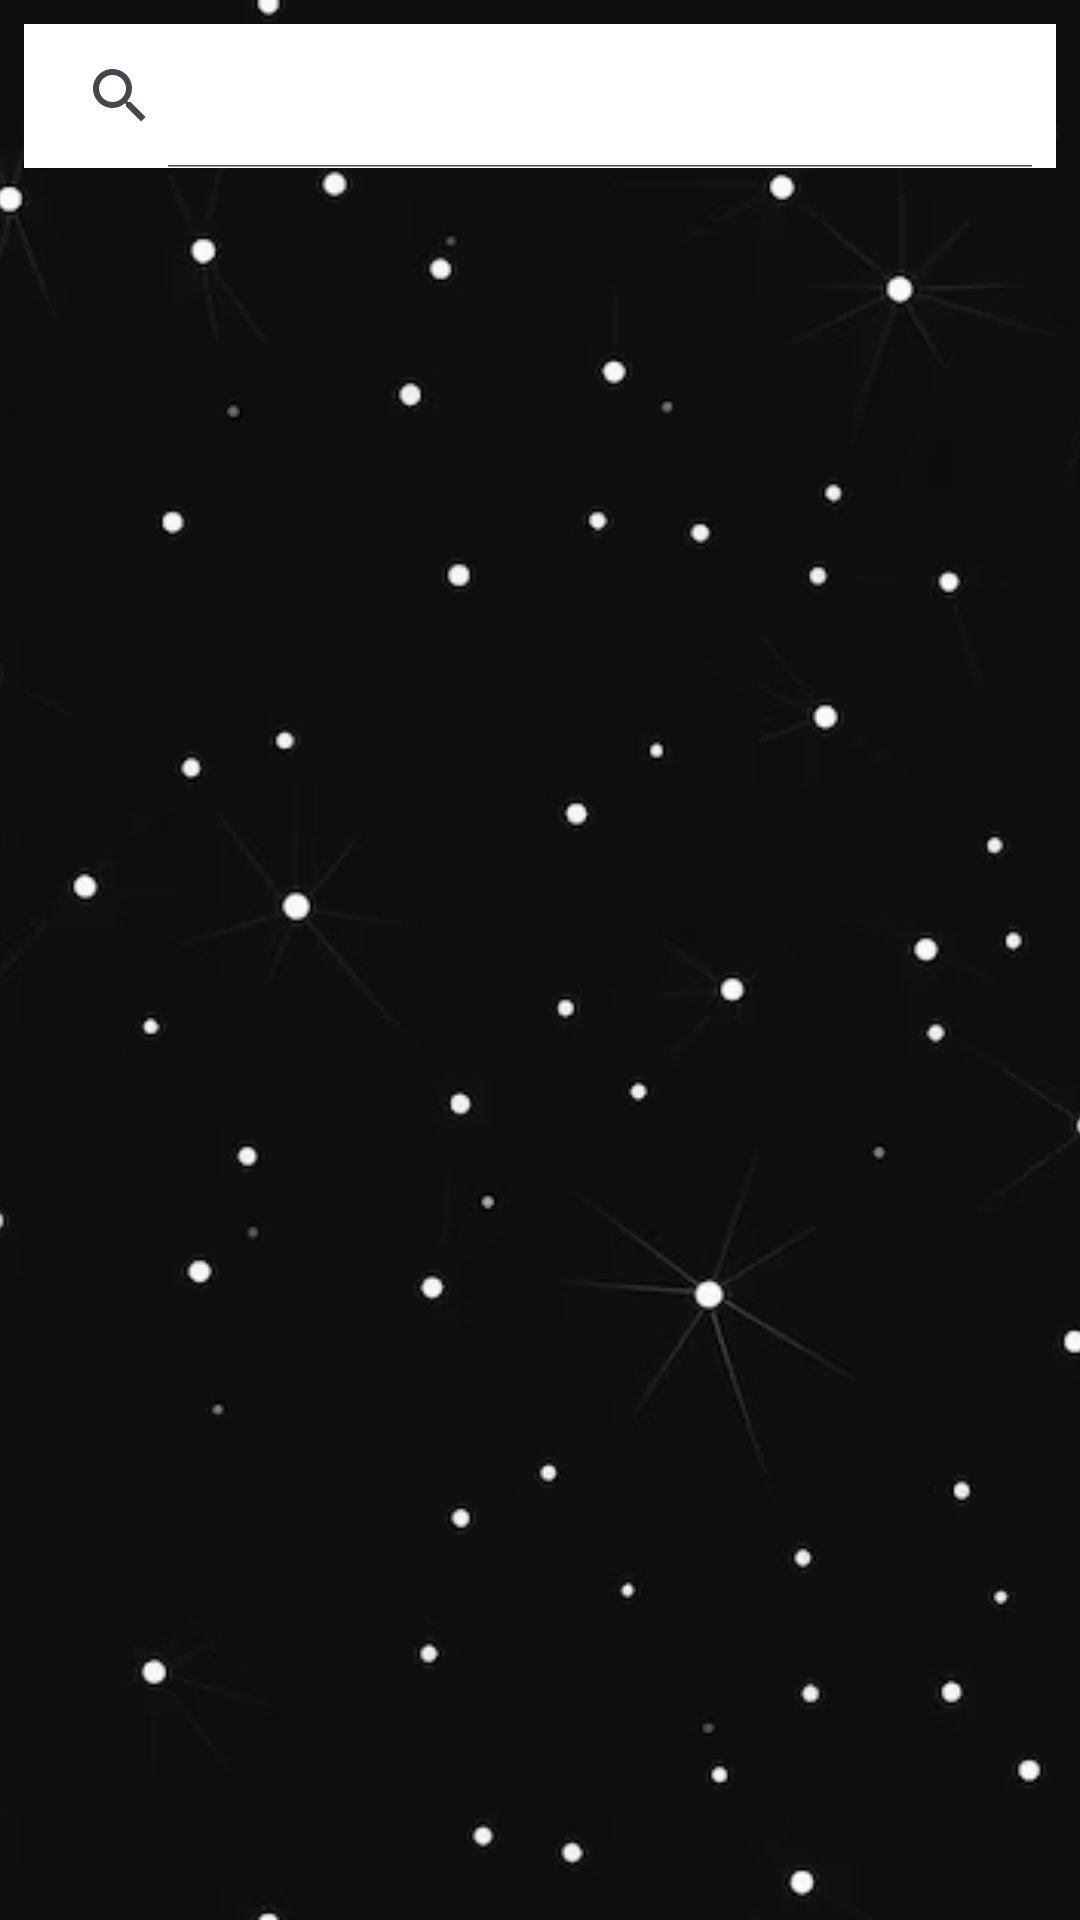

Reconstruct the res/layout file that produces this screen, plus the resources it refers to.
<!-- AndroidManifest.xml: application theme Theme.RickMortyAPP -->
<!-- res/layout/activity_main.xml -->
<?xml version="1.0" encoding="utf-8"?>
<androidx.constraintlayout.widget.ConstraintLayout xmlns:android="http://schemas.android.com/apk/res/android"
    xmlns:app="http://schemas.android.com/apk/res-auto"
    xmlns:tools="http://schemas.android.com/tools"
    android:layout_width="match_parent"
    android:layout_height="match_parent"

    tools:context=".MainActivity">

    <ImageView
        android:layout_width="match_parent"
        android:layout_height="match_parent"
        android:src="@drawable/bg"
        android:scaleType="centerCrop"/>

    <androidx.appcompat.widget.SearchView
        android:id="@+id/searchView"
        android:layout_margin="8dp"
        android:layout_width="0dp"
        android:layout_height="wrap_content"
        android:background="@color/white"
        app:layout_constraintVertical_bias="0"
        app:iconifiedByDefault="false"
        app:layout_constraintEnd_toEndOf="parent"
        app:layout_constraintStart_toStartOf="parent"
        app:layout_constraintTop_toTopOf="parent" />



    <androidx.recyclerview.widget.RecyclerView
        android:id="@+id/rvFiltered"
        android:layout_width="0dp"
        android:layout_height="0dp"
        app:layout_constraintEnd_toEndOf="parent"
        app:layout_constraintStart_toStartOf="parent"
        app:layout_constraintBottom_toBottomOf="parent"
        app:layout_constraintTop_toBottomOf="@id/ivBack"/>

    <androidx.recyclerview.widget.RecyclerView
        android:id="@+id/rvAll"
        android:layout_width="0dp"
        android:layout_height="0dp"
        app:layout_constraintEnd_toEndOf="parent"
        app:layout_constraintStart_toStartOf="parent"
        app:layout_constraintBottom_toBottomOf="parent"
        app:layout_constraintTop_toBottomOf="@id/ivBack"/>

    <ImageView
        android:id="@+id/ivBack"
        android:layout_width="match_parent"
        android:layout_height="wrap_content"
        android:src="@drawable/ic_back"
        android:visibility="gone"
        app:tint="@color/white"
        app:layout_constraintStart_toStartOf="parent"
        app:layout_constraintEnd_toEndOf="parent"
        app:layout_constraintTop_toBottomOf="@id/searchView"
        android:paddingVertical="12dp"/>


</androidx.constraintlayout.widget.ConstraintLayout>
<!-- resources referenced by this layout -->
<resources>
  <!-- drawable bg: jpg bitmap (drawable, 53473 bytes) -->
  <style name="Theme.RickMortyAPP" parent="Base.Theme.RickMortyAPP" />
  <style name="Base.Theme.RickMortyAPP" parent="Theme.Material3.DayNight.NoActionBar">
          
          
      </style>
  <!-- not gathered from this repository: default colours our renderer supplied (Android Studio template values) -->
  <color name="white">#FFFFFFFF</color>
</resources>
